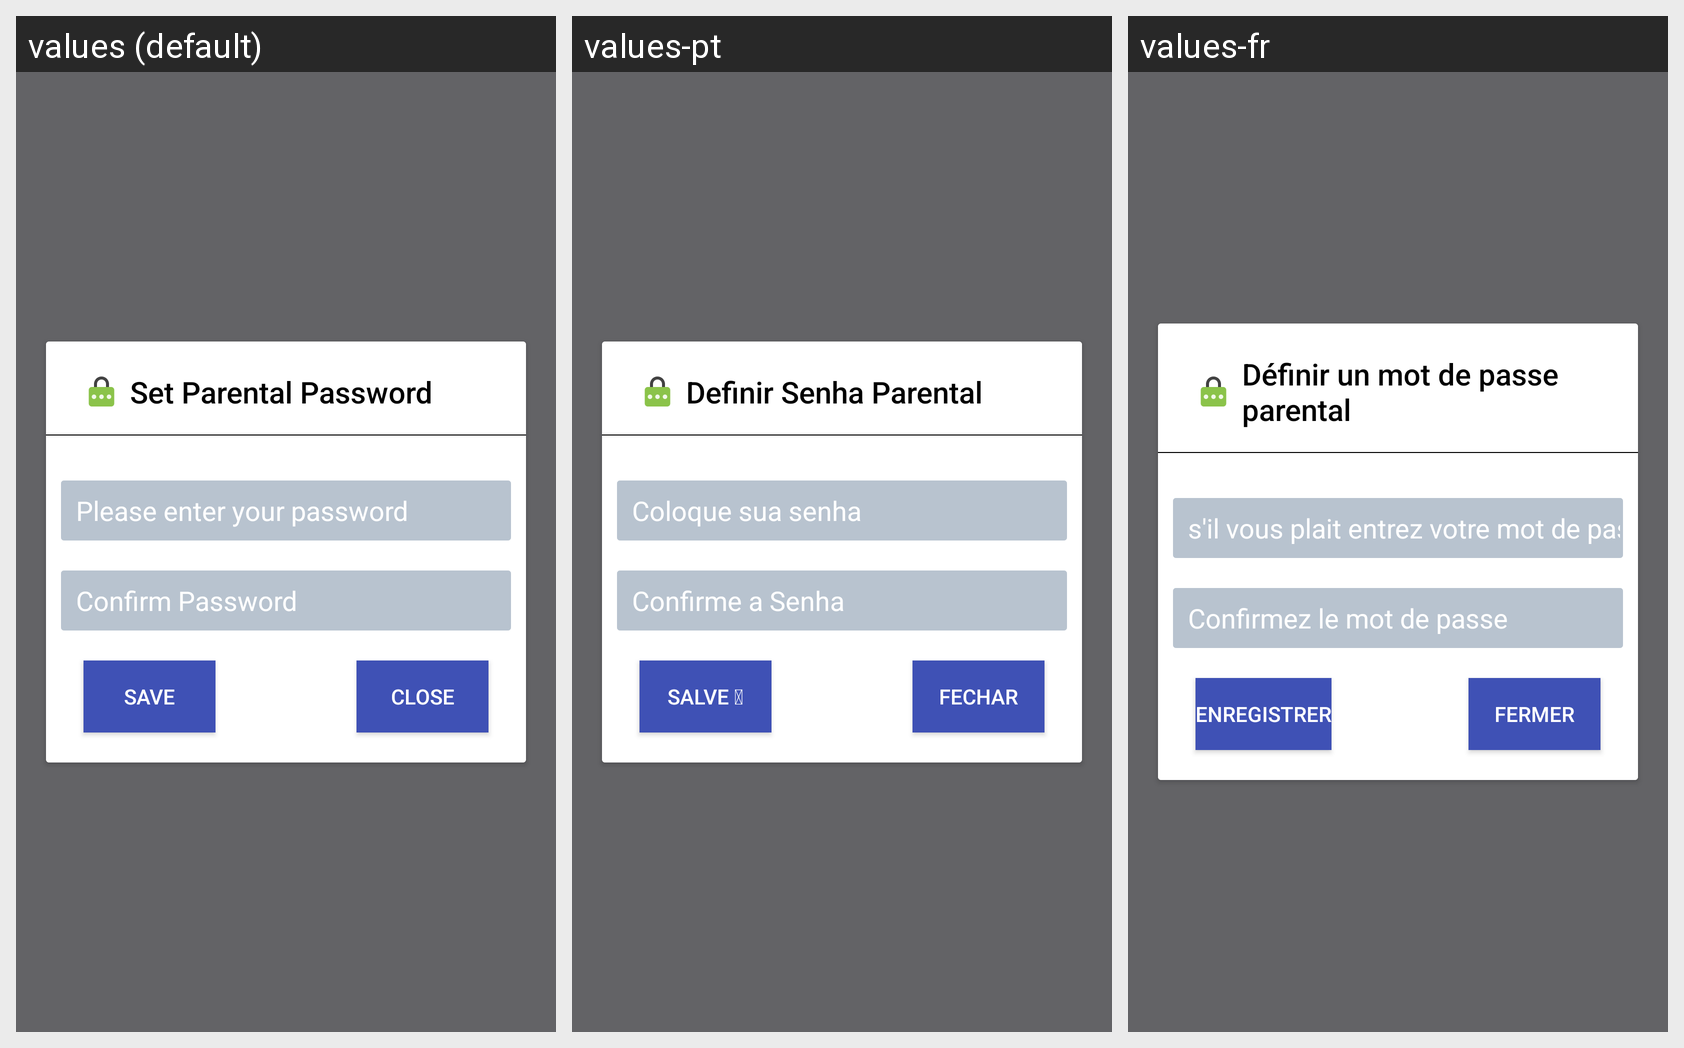

For this localized Android screen grid, give each drawn string resource with its value in every locale shown.
Android screen res/layout/view_password_prompt.xml rendered under 3 locales, left to right: values (default), values-pt, values-fr. Device: Nexus 5 (rendered at 1080×1920; each locale shown at half size, 540×960, under a caption strip naming it); theme AppTheme.
Strings drawn on this screen, with the default value and each locale's value (text and hints the layout hard-codes, and strings that could not be matched under every locale, appear in the picture but are not listed):

set_parental_password
  values: Set Parental Password
  values-pt: Definir Senha Parental
  values-fr: Définir un mot de passe parental

please_input_password
  values: Please enter your password
  values-pt: Coloque sua senha
  values-fr: s'il vous plait entrez votre mot de passe

confirm_password
  values: Confirm Password
  values-pt: Confirme a Senha
  values-fr: Confirmez le mot de passe

bt_submit
  values: SAVE
  values-pt: SALVE 
  values-fr: ENREGISTRER

close
  values: Close
  values-pt: Fechar
  values-fr: Fermer
